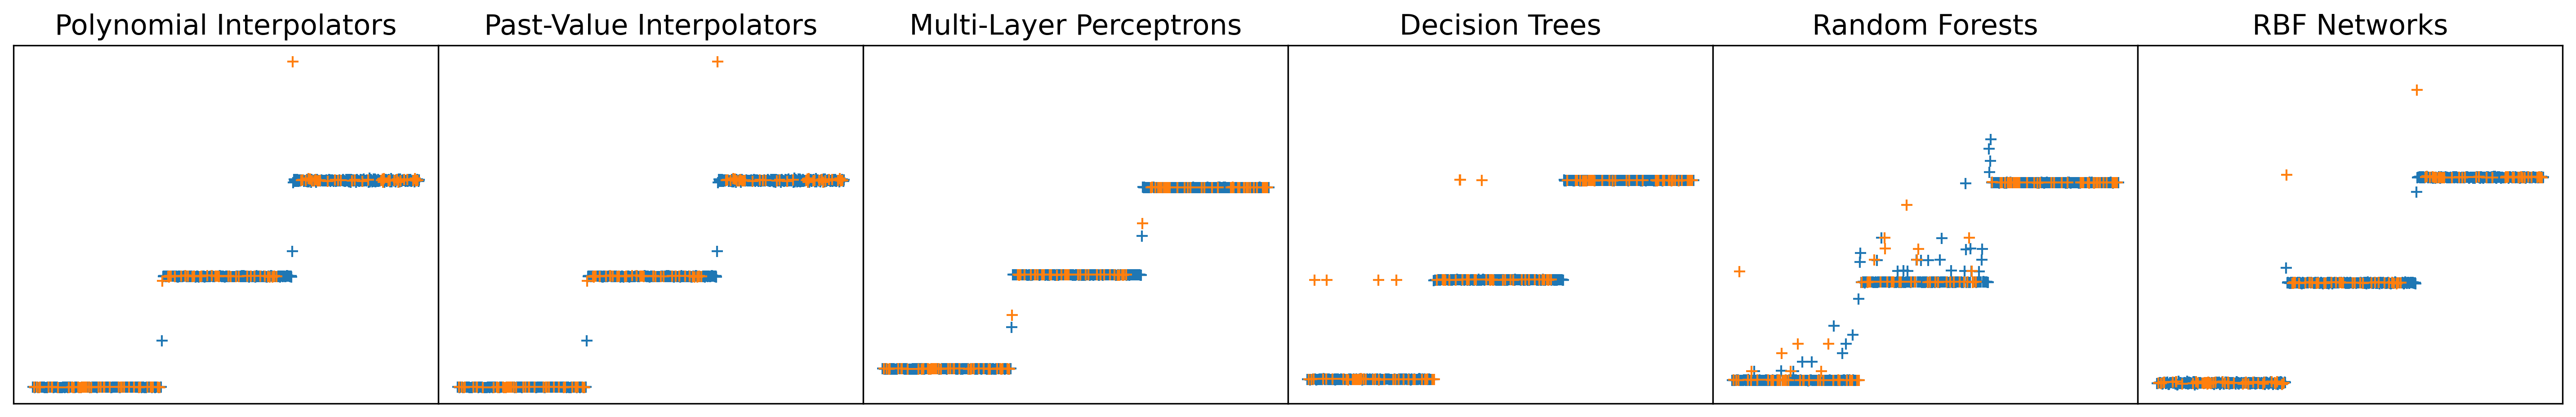

Recreate this plot in Python.
""" Illustration for the `modeling` package

Authors: Dylan MOLINIE
Company: Université Paris-Est Créteil, France
Contact: dylan.molinie@gmx.fr
Date: July 2024
Last revised: June 2026

License: GPLv3
"""

import numpy as np
import matplotlib.pyplot as plt

import clustering.tools as tls

#from example import *

#tls.save_ws('data.out',
#    ('COLS', 'DEPTH', 'STEP', 'METHODS',
#     'data', 'index', 'ind_trn', 'ind_gen',
#     'models', 'inp_trn', 'inp_gen'))

tls.load_ws('data.out')


def set_right_yaxis_label(axis, text, **rtext_params):
    """ Write right y-axis side stacked texts """
    esp = "\n     "
    axis_rgt = axis.twinx()
    axis_rgt.tick_params(right=False, labelright=False)
    axis_rgt.yaxis.set_label_position('right')
    axis_rgt.set_ylabel(esp[1:]+esp.join(text), **rtext_params)

def set_margins(axs, **margin_params):
    """ Set the x- and y-axis margins of (a set of) figure axes """
    if np.ndim(axs) == 0:
        axs.margins(**margin_params)
    else:
        for axis in np.ravel(axs):
            axis.margins(**margin_params)

def remove_spaces(fig, no_xspace=False, no_yspace=False):
    """ Remove space between the axes of a figure """
    if no_xspace:
        fig.subplots_adjust(wspace=0.)      # Remove horizontal space
    if no_yspace:
        fig.subplots_adjust(hspace=0.)      # Remove vertical space


##############################################################################
##                           Display the Results                            ##
##############################################################################

# Extract the indexes of the training & the testing data
tstp_trn = index[ind_trn+DEPTH+STEP]     # or `database.index` if `Database`
tstp_gen = index[ind_gen+DEPTH+STEP]     # or `database.index` if `Database`

# Instantiate the figure
fig, axs = plt.subplots(1, len(METHODS),
    figsize=(19.20, 19.20/len(METHODS)), sharey='row')

# Plot the predictions on the training data
for i, model in enumerate(models[0]):
    est_trn = model.predict(inp_trn[0])
    axs[i].plot(tstp_trn, est_trn, '+')

# Plot the predictions on the testing data
for i, model in enumerate(models[0]):
    est_gen = model.predict(inp_gen[0])
    axs[i].plot(tstp_gen, est_gen, '+')

# Axis titles
# fig.suptitle("Multi-modeling with Gating Networks", size=15)
for axis, method in zip(axs, METHODS):
    axis.set_title(method[2], size=15)

# Remove the x & y margins
set_margins(axs, x=0.05, y=0.05)
# Deactivate the axes (and their ticks)
for axis in axs:
    axis.set_xticks([])
    axis.set_yticks([])

# Adjust the plots
plt.tight_layout()
# Remove the spaces between the subplots
remove_spaces(fig, True, True)

# Save the figure in a file
plt.savefig('illustration.pdf', bbox_inches='tight', dpi=300)
plt.close()

##############################################################################
